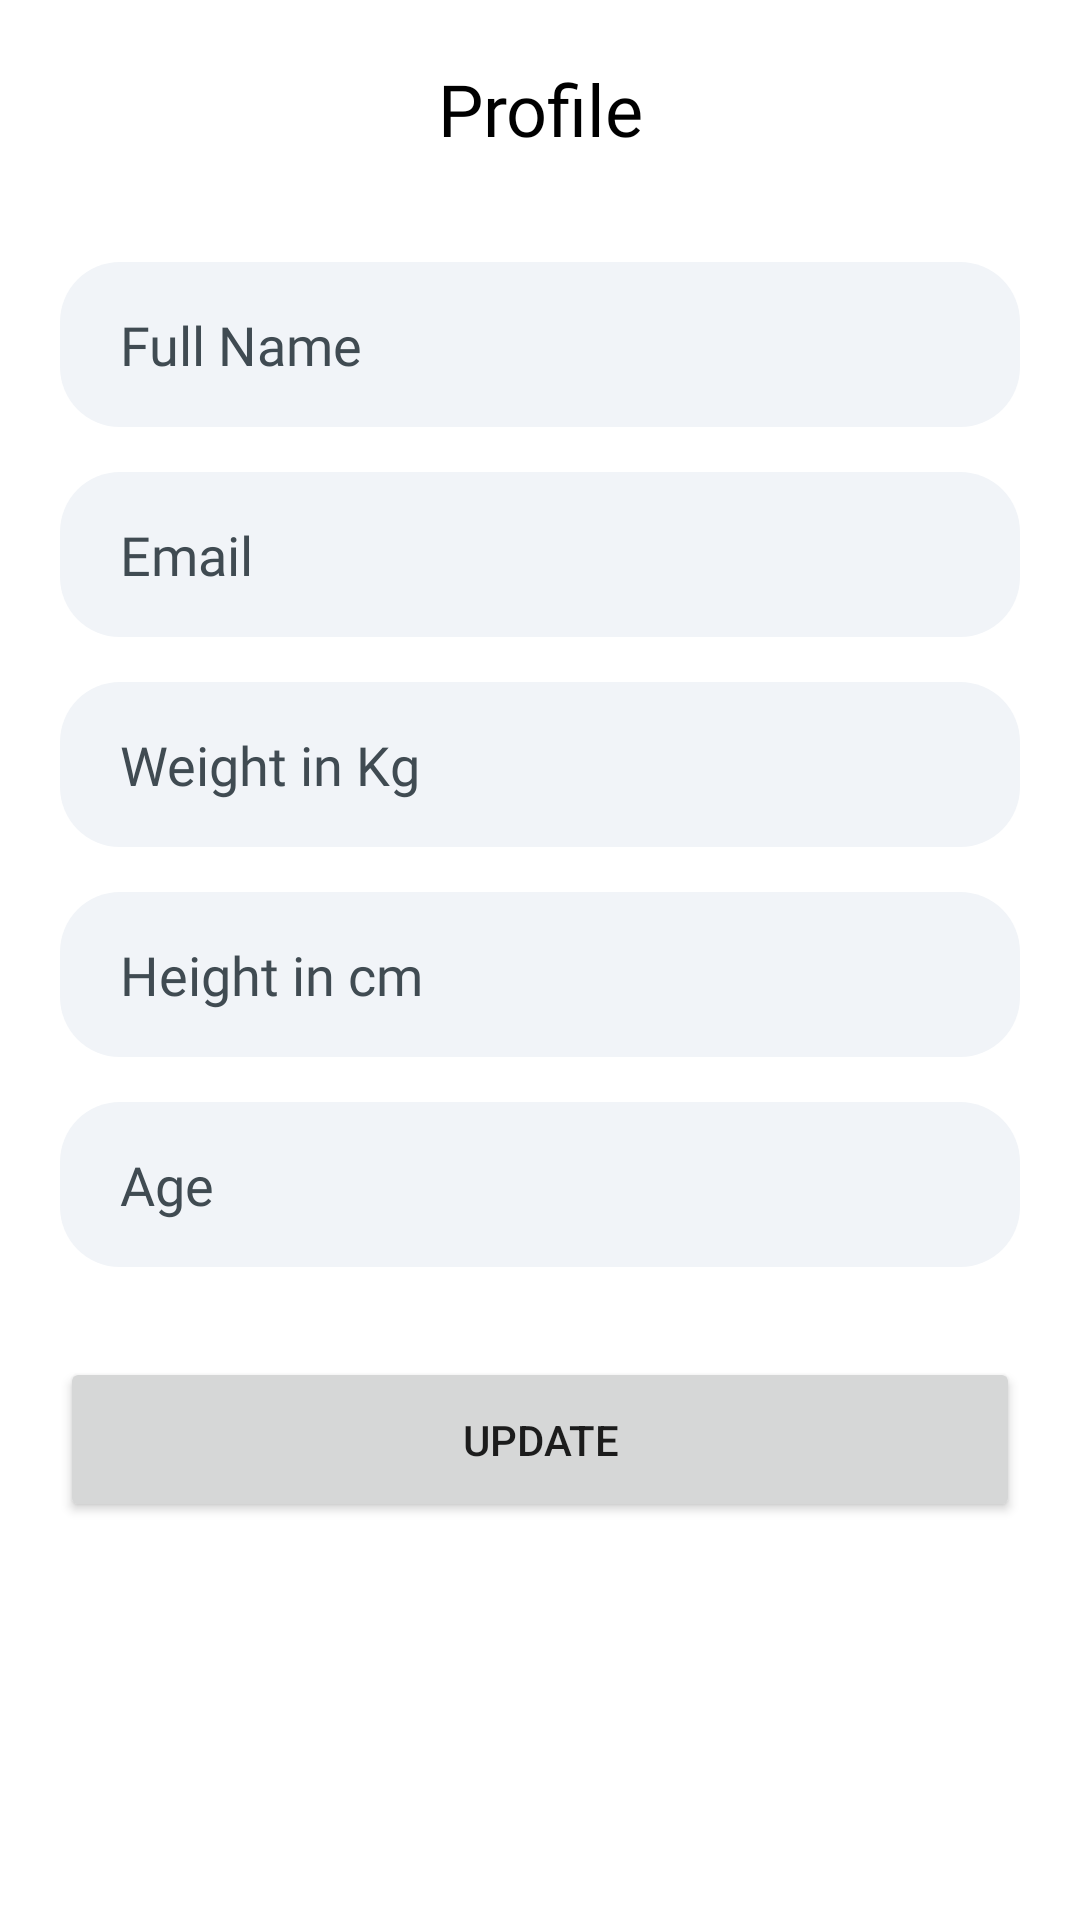

Layout XML and referenced resources for this Android screen:
<!-- AndroidManifest.xml: application theme Theme.Sprint -->
<!-- res/layout/activity_profile.xml -->
<?xml version="1.0" encoding="utf-8"?>
<RelativeLayout xmlns:android="http://schemas.android.com/apk/res/android"
    xmlns:app="http://schemas.android.com/apk/res-auto"
    xmlns:tools="http://schemas.android.com/tools"
    android:layout_width="match_parent"
    android:layout_height="match_parent"
    tools:context=".ui.SigninActivity">


    <LinearLayout
        android:layout_width="match_parent"
        android:layout_height="wrap_content"
        android:orientation="vertical">

        <include layout="@layout/toolbar"/>

        <de.hdodenhof.circleimageview.CircleImageView
            android:layout_width="100dp"
            android:layout_height="100dp"
            android:layout_gravity="center"
            android:src="@drawable/profile_avatar"
            app:civ_border_width="1dp"
            android:visibility="gone"
            app:civ_border_color="@color/primary" />

        <TextView
            android:visibility="gone"
            android:layout_width="match_parent"
            android:layout_height="wrap_content"
            android:layout_margin="@dimen/vertical_spacing"
            android:text="Change profile"
            android:fontFamily="@font/poppins_medium"
            android:textSize="12sp"
            android:textColor="@color/primary"
            android:gravity="center"/>

        <EditText
            android:id="@+id/name"
            android:layout_width="match_parent"
            android:layout_height="@dimen/et_height"
            android:layout_marginHorizontal="@dimen/horizontal_margin"
            android:layout_marginTop="@dimen/vertical_spacing"
            android:background="@drawable/edittext_bg"
            android:fontFamily="@font/open_sans"
            android:gravity="center_vertical"
            android:hint="Full Name"
            android:inputType="textEmailAddress"
            android:paddingStart="@dimen/et_padding"
            android:singleLine="true"
            android:textColorHint="@color/hint_color" />
        <EditText
            android:id="@+id/email"
            android:layout_width="match_parent"
            android:layout_height="@dimen/et_height"
            android:layout_marginHorizontal="@dimen/horizontal_margin"
            android:layout_marginTop="@dimen/vertical_spacing"
            android:background="@drawable/edittext_bg"
            android:fontFamily="@font/open_sans"
            android:gravity="center_vertical"
            android:hint="Email"
            android:enabled="false"
            android:inputType="textEmailAddress"
            android:paddingStart="@dimen/et_padding"
            android:singleLine="true"
            android:textColorHint="@color/hint_color" />

        <EditText
            android:id="@+id/weight"
            android:layout_width="match_parent"
            android:layout_height="@dimen/et_height"
            android:layout_marginHorizontal="@dimen/horizontal_margin"
            android:layout_marginTop="@dimen/vertical_spacing"
            android:background="@drawable/edittext_bg"
            android:fontFamily="@font/open_sans"
            android:gravity="center_vertical"
            android:hint="Weight in Kg"
            android:inputType="number"
            android:maxLength="3"
            android:paddingStart="@dimen/et_padding"
            android:singleLine="true"
            android:textColorHint="@color/hint_color" />

        <EditText
            android:id="@+id/height"
            android:layout_width="match_parent"
            android:layout_height="@dimen/et_height"
            android:layout_marginHorizontal="@dimen/horizontal_margin"
            android:layout_marginTop="@dimen/vertical_spacing"
            android:background="@drawable/edittext_bg"
            android:fontFamily="@font/open_sans"
            android:gravity="center_vertical"
            android:hint="Height in cm"
            android:inputType="number"
            android:maxLength="3"
            android:paddingStart="@dimen/et_padding"
            android:singleLine="true"
            android:textColorHint="@color/hint_color" />

        <EditText
            android:id="@+id/age"
            android:layout_width="match_parent"
            android:layout_height="@dimen/et_height"
            android:layout_marginHorizontal="@dimen/horizontal_margin"
            android:layout_marginTop="@dimen/vertical_spacing"
            android:background="@drawable/edittext_bg"
            android:fontFamily="@font/open_sans"
            android:gravity="center_vertical"
            android:hint="Age"
            android:inputType="number"
            android:maxLength="2"
            android:paddingStart="@dimen/et_padding"
            android:singleLine="true"
            android:textColorHint="@color/hint_color" />


        <Button
            android:id="@+id/submit"
            android:layout_width="match_parent"
            android:layout_height="@dimen/et_height"
            android:layout_marginHorizontal="@dimen/horizontal_margin"
            android:layout_marginTop="30dp"
            android:insetTop="3dp"
            android:insetBottom="3dp"
            android:text="Update"
            app:cornerRadius="@dimen/et_radius" />

    </LinearLayout>

</RelativeLayout>
<!-- res/layout/toolbar.xml (included above) -->
<?xml version="1.0" encoding="utf-8"?>
<RelativeLayout xmlns:android="http://schemas.android.com/apk/res/android"
    android:layout_width="match_parent"
    android:layout_height="wrap_content"
    xmlns:app="http://schemas.android.com/apk/res-auto"
    android:orientation="horizontal"
    android:gravity="center"
    android:padding="@dimen/horizontal_margin">

    <ImageView
        android:id="@+id/back_btn"
        android:layout_width="30dp"
        android:layout_height="30dp"
        app:tint="@color/black"
        android:src="@drawable/ic_baseline_arrow_back_24"/>

    <TextView
        android:id="@+id/toolbar_title"
        android:layout_width="match_parent"
        android:layout_height="wrap_content"
        android:fontFamily="@font/poppins_medium"
        android:gravity="center"
        android:text="Profile"
        android:textColor="@color/black"
        android:textSize="24sp" />


</RelativeLayout>
<!-- resources referenced by this layout -->
<resources>
  <color name="black">#FF000000</color>
  <color name="hint_color">#404B52</color>
  <color name="primary">#e54c4f</color>
  <dimen name="et_height">55dp</dimen>
  <dimen name="et_padding">20dp</dimen>
  <dimen name="et_radius">20dp</dimen>
  <dimen name="horizontal_margin">20dp</dimen>
  <dimen name="vertical_spacing">15dp</dimen>
  <!-- drawable edittext_bg (drawable) -->
  <?xml version="1.0" encoding="utf-8"?>
  <shape xmlns:android="http://schemas.android.com/apk/res/android">
  
      <solid android:color="@color/et_color"/>
      <corners android:radius="@dimen/et_radius"/>
  
  </shape>
  <style name="Theme.Sprint" parent="Theme.MaterialComponents.DayNight.NoActionBar">
          
          <item name="colorPrimary">@color/primary</item>
          <item name="colorPrimaryVariant">@color/white</item>
          <item name="colorOnPrimary">@color/white</item>
          
          <item name="colorSecondary">@color/teal_200</item>
          <item name="colorSecondaryVariant">@color/teal_700</item>
          <item name="colorOnSecondary">@color/black</item>
          
          <item name="android:statusBarColor" tools:targetApi="l">?attr/colorPrimaryVariant</item>
          
      </style>
  <color name="et_color">#F1F4F8</color>
  <color name="white">#FFFFFFFF</color>
  <color name="teal_200">#FF03DAC5</color>
  <color name="teal_700">#FF018786</color>
</resources>
